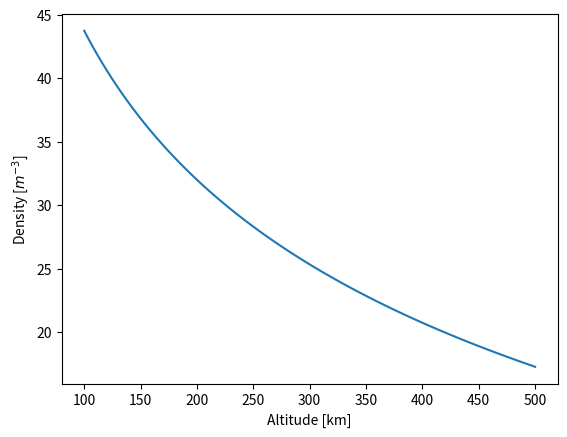

Here is the Python script that generated this plot:
#!/usr/bin/env python
"""Space Weather Simulation Summer School
"""
__author__ = 'Qusai Al Shidi'
__email__ = 'qusai@umich.edu'

import numpy as np
import matplotlib.pyplot as plt

num_pts = 100
alt_0 = 100
alt_n = 500
temp_0 = 200
temp_n = 1000
k = 1.38e-23
radius_e = 6370  # km
m = 28*1.67e-27 #changes w/ species
n_0 = 1.e19


def scale_height(temp, gravity, mass=m):
    """Returns scale height given temperature and accel. due to gravity
    """
    return k*temp/mass/gravity

# def 

if __name__ == '__main__':
    # Set up problem
    alt = np.linspace(alt_0, alt_n, num_pts)
    temp = np.linspace(temp_0, temp_n, num_pts)
    g = 3.99e14 / ((radius_e+alt)*1000)**2
    sc_height = scale_height(temp=(temp[1:]+temp[:-1])/2,
                             gravity=(g[1:]+g[:-1])/2)

    # Calculate
    n = [n_0]
    for h, t_0, t_1, dz in zip(sc_height,
                               temp[:-1], temp[1:],
                               (alt[1:]-alt[:-1])*1000):
        n += [t_0/t_1 * n[-1] * np.exp(-1*dz/h)]

    # Plot
    plt.plot(alt, np.log(n))
    plt.xlabel('Altitude [km]')
    plt.ylabel('Density [$m^{-3}$]')
    plt.show()
